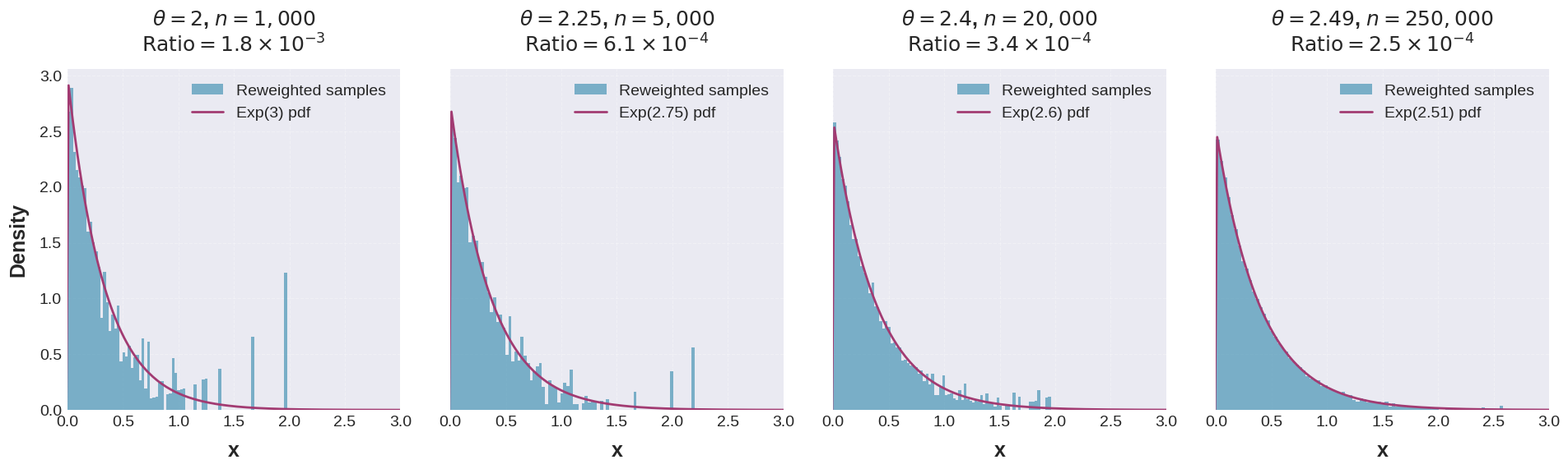

The matplotlib source for this figure:
import numpy as np
import matplotlib.pyplot as plt
from scipy.stats import expon

# -------------------------


SAMPLE_SIZES = [1_000, 5_000, 20_000, 250_000]
SEED = 2025

THETAS = [2, 2.25, 2.4, 2.49]
OUTFILE = "graph_b.png"


rng = np.random.default_rng(SEED)

LAMBDA = 5


def M(theta):
    return LAMBDA / (LAMBDA - theta)


# Prepare plotting grid with better styling
plt.style.use("seaborn-v0_8-darkgrid")

fig, axs = plt.subplots(1, len(THETAS), figsize=(5 * len(THETAS), 5), sharey=True)
axs = axs.flatten()
# Add proper spacing around plots
plt.subplots_adjust(
    left=0.08, right=0.98, top=0.95, bottom=0.12, hspace=0.15, wspace=0.15
)

xgrid = np.linspace(-10, 10, 1000)

for i, (t, n) in enumerate(zip(THETAS, SAMPLE_SIZES)):
    # compute n so that ratio = target_r
    achieved_ratio = M(2 * t) / (n * (M(t) ** 2))

    # sample and weights
    x = rng.exponential(scale=1 / LAMBDA, size=n)
    w_unnorm = np.exp(t * x)  # importance weights
    w = w_unnorm / np.sum(w_unnorm)

    ax = axs[i]
    ax.hist(
        x,
        bins=80,
        weights=w,
        density=True,
        alpha=0.6,
        color="#2E86AB",
        label="Reweighted samples",
    )
    ax.plot(
        xgrid,
        expon.pdf(xgrid, scale=1 / (LAMBDA - t)),
        lw=2,
        color="#A23B72",
        label=f"Exp({LAMBDA - t}) pdf",
    )

    xmin = 0
    xmax = 3.0
    ax.set_xlim(xmin, xmax)
    ax.set_xlabel("x", fontsize=18, fontweight="bold", labelpad=10)

    if i == 0:
        ax.set_ylabel("Density", fontsize=18, fontweight="bold", labelpad=10)

    # Format ratio in scientific notation
    ratio_exp = int(np.floor(np.log10(achieved_ratio)))
    ratio_mantissa = achieved_ratio / (10**ratio_exp)

    ax.set_title(
        f"$\\theta = {t}$, $n = {n:,}$\n$\\mathrm{{Ratio}} = {ratio_mantissa:.1f} \\times 10^{{{ratio_exp}}}$",
        fontsize=18,
        fontweight="bold",
        pad=15,
    )
    ax.legend(fontsize=14)
    ax.grid(True, alpha=0.3, linestyle="--")
    ax.tick_params(labelsize=14, pad=5)

plt.savefig(OUTFILE, dpi=200, bbox_inches="tight", pad_inches=0.3)
print(f"Saved {OUTFILE}")
